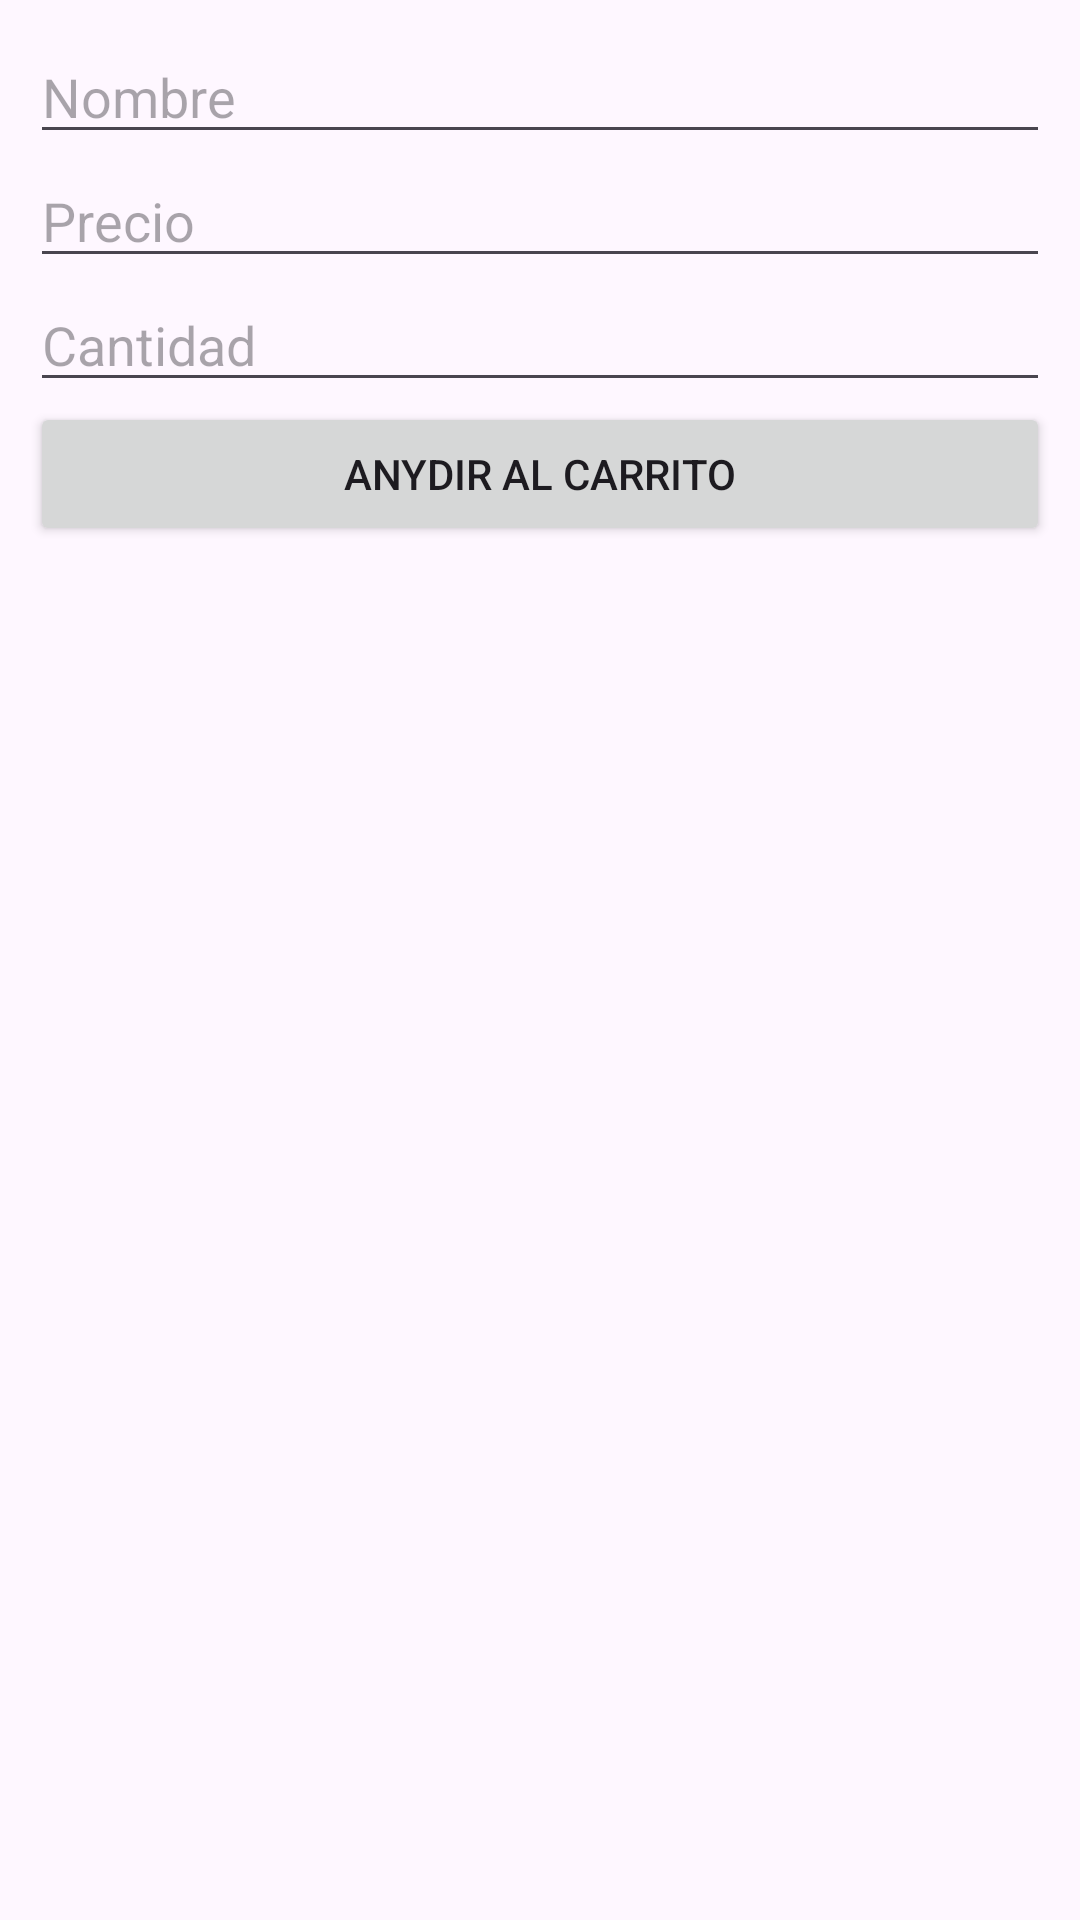

Here is an Android app screen rendered from its layout file. Give the layout XML and the strings, colors and styles it references.
<!-- AndroidManifest.xml: application theme Theme.CRD1 -->
<!-- res/layout/activity_crear_producto.xml -->
<?xml version="1.0" encoding="utf-8"?>
<LinearLayout xmlns:android="http://schemas.android.com/apk/res/android"
    xmlns:app="http://schemas.android.com/apk/res-auto"
    xmlns:tools="http://schemas.android.com/tools"
    android:layout_width="match_parent"
    android:layout_height="match_parent"
    android:orientation="vertical"
    android:padding="10dp"
    tools:context=".CrearProductoActivity">

    <EditText
        android:id="@+id/txtNombreCrearProducto"
        android:layout_width="match_parent"
        android:layout_height="wrap_content"
        android:ems="10"
        android:hint="@string/nombre"
        android:inputType="text" />

    <EditText
        android:id="@+id/txtPrecioCrearProducto"
        android:layout_width="match_parent"
        android:layout_height="wrap_content"
        android:ems="10"
        android:hint="@string/precio"
        android:inputType="number" />

    <EditText
        android:id="@+id/txtCantidadCrearProducto"
        android:layout_width="match_parent"
        android:layout_height="wrap_content"
        android:ems="10"
        android:hint="@string/cantidad"
        android:inputType="number" />

    <Button
        android:id="@+id/btnAnyadirCrearProducto"
        android:layout_width="match_parent"
        android:layout_height="wrap_content"
        android:text="@string/carrito" />
</LinearLayout>
<!-- resources referenced by this layout -->
<resources>
  <string name="cantidad">Cantidad</string>
  <string name="carrito">Anydir al carrito</string>
  <string name="nombre">Nombre</string>
  <string name="precio">Precio</string>
  <style name="Theme.CRD1" parent="Base.Theme.CRD1" />
  <style name="Base.Theme.CRD1" parent="Theme.Material3.DayNight.NoActionBar">
          
          
      </style>
</resources>
